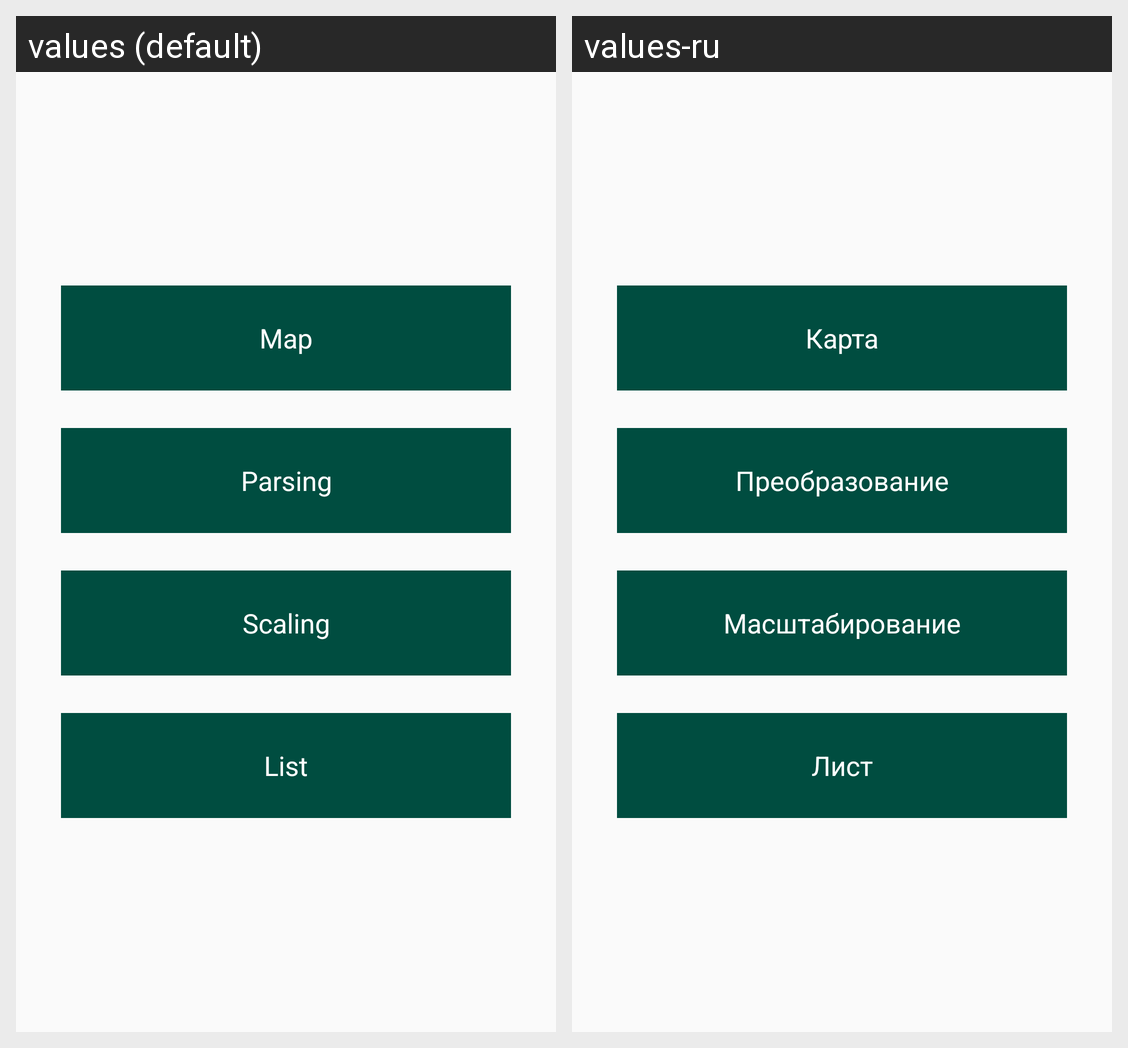

The same Android screen rendered under two of its app's locales, left to right. List the strings drawn on it with the default value and each locale's translation.
Android screen res/layout/frg_main.xml rendered under 2 locales, left to right: values (default), values-ru. Device: Nexus 5 (rendered at 1080×1920; each locale shown at half size, 540×960, under a caption strip naming it); theme AppTheme.
Strings drawn on this screen, with the default value and each locale's value (text and hints the layout hard-codes, and strings that could not be matched under every locale, appear in the picture but are not listed):

txt_map
  values: Map
  values-ru: Карта

txt_parsing
  values: Parsing
  values-ru: Преобразование

txt_scaling
  values: Scaling
  values-ru: Масштабирование

txt_list
  values: List
  values-ru: Лист
